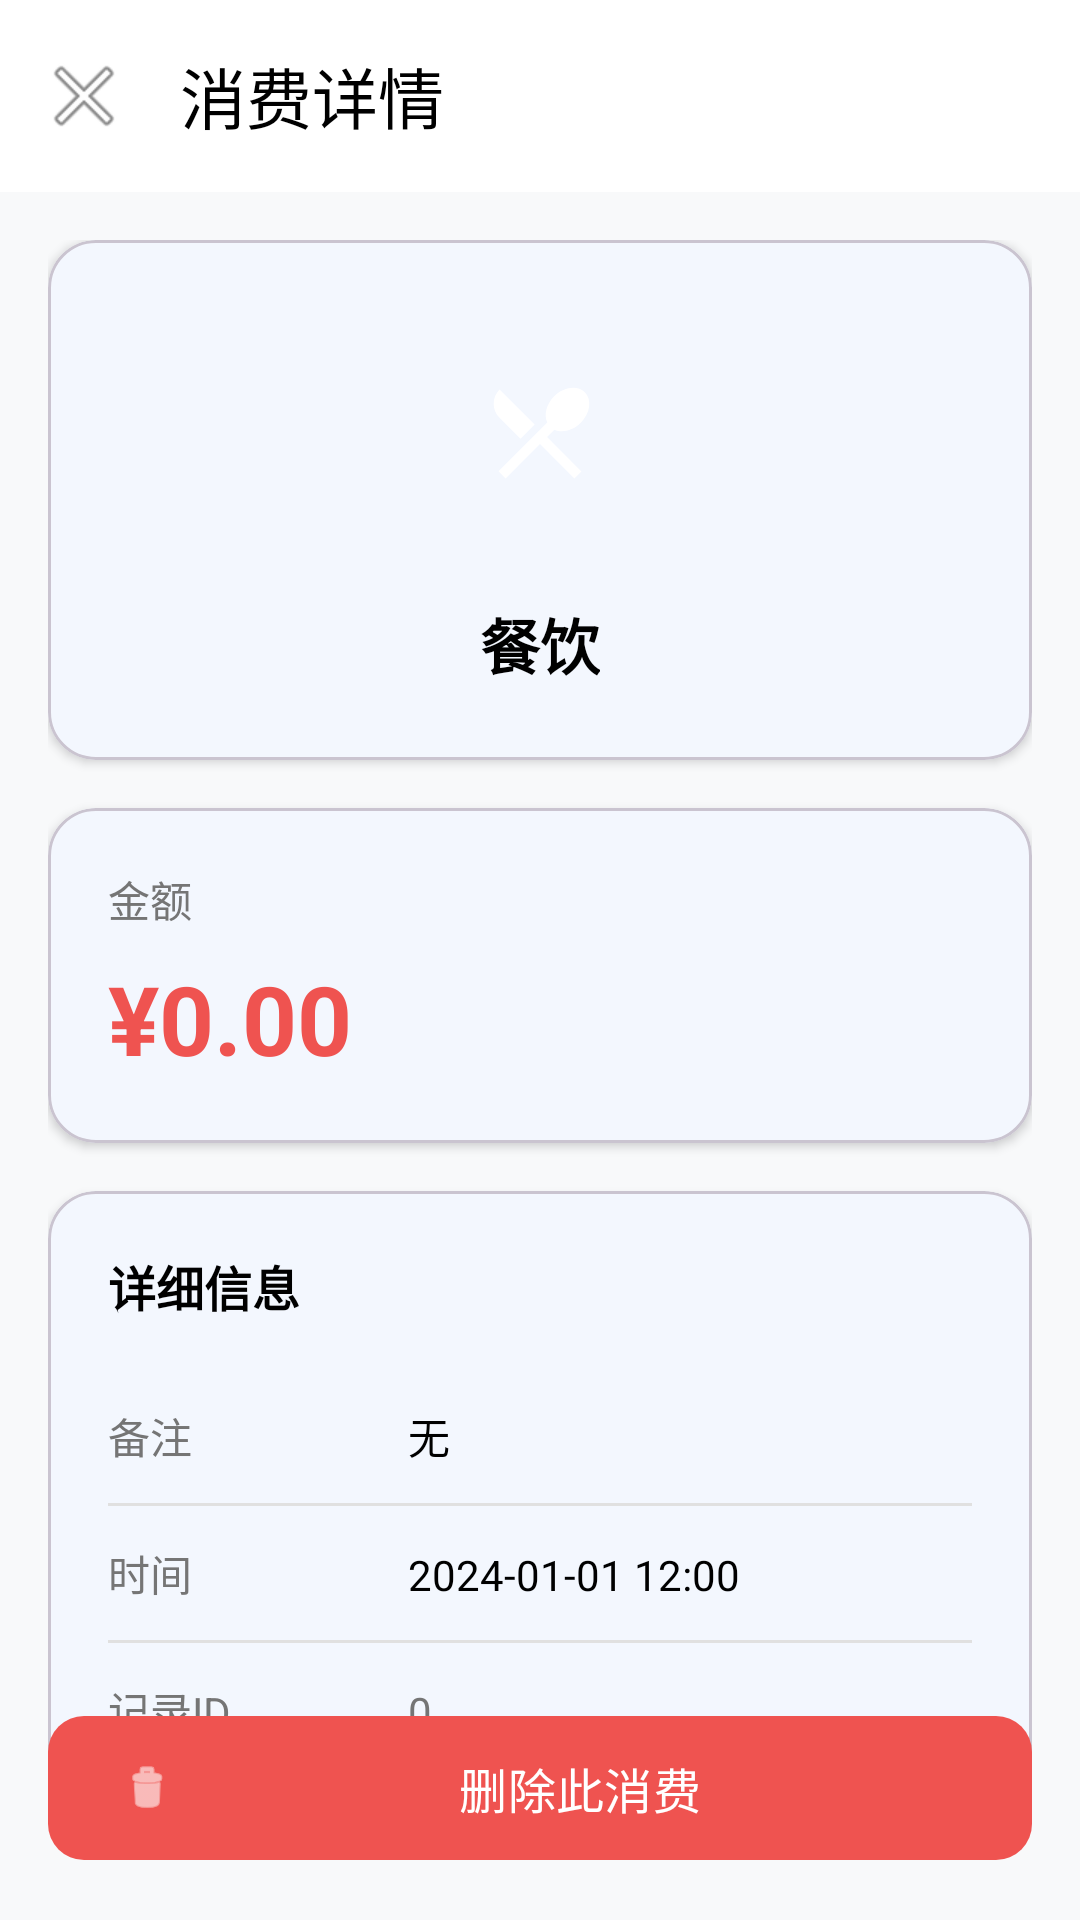

The Android layout XML behind this screen, and the referenced resources:
<!-- AndroidManifest.xml: activity theme Theme.AIAccounting -->
<!-- res/layout/activity_expense_detail.xml -->
<?xml version="1.0" encoding="utf-8"?>
<androidx.coordinatorlayout.widget.CoordinatorLayout
    xmlns:android="http://schemas.android.com/apk/res/android"
    xmlns:app="http://schemas.android.com/apk/res-auto"
    android:layout_width="match_parent"
    android:layout_height="match_parent"
    android:background="@color/background_light">

    
    <com.google.android.material.appbar.AppBarLayout
        android:layout_width="match_parent"
        android:layout_height="wrap_content"
        android:background="@color/white"
        android:elevation="2dp">

        <androidx.appcompat.widget.Toolbar
            android:id="@+id/toolbar"
            android:layout_width="match_parent"
            android:layout_height="?attr/actionBarSize"
            android:background="@color/white"
            app:title="消费详情"
            app:titleTextColor="@color/black"
            app:navigationIcon="@android:drawable/ic_menu_close_clear_cancel" />

    </com.google.android.material.appbar.AppBarLayout>

    
    <androidx.core.widget.NestedScrollView
        android:layout_width="match_parent"
        android:layout_height="match_parent"
        android:fillViewport="true"
        app:layout_behavior="@string/appbar_scrolling_view_behavior">

        <LinearLayout
            android:layout_width="match_parent"
            android:layout_height="wrap_content"
            android:orientation="vertical"
            android:padding="16dp">

            
            <com.google.android.material.card.MaterialCardView
                android:layout_width="match_parent"
                android:layout_height="wrap_content"
                android:layout_marginBottom="16dp"
                app:cardCornerRadius="16dp"
                app:cardElevation="2dp"
                app:cardBackgroundColor="@color/surface">

                <LinearLayout
                    android:layout_width="match_parent"
                    android:layout_height="wrap_content"
                    android:orientation="vertical"
                    android:padding="24dp"
                    android:gravity="center">

                    <ImageView
                        android:id="@+id/iv_category_icon"
                        android:layout_width="80dp"
                        android:layout_height="80dp"
                        android:padding="20dp"
                        android:background="@drawable/bg_category_icon_black"
                        android:tint="@color/white"
                        android:src="@drawable/ic_category_food"
                        android:contentDescription="Category Icon" />

                    <TextView
                        android:id="@+id/tv_category"
                        android:layout_width="wrap_content"
                        android:layout_height="wrap_content"
                        android:layout_marginTop="16dp"
                        android:text="餐饮"
                        android:textSize="20sp"
                        android:textStyle="bold"
                        android:textColor="@color/black" />

                </LinearLayout>

            </com.google.android.material.card.MaterialCardView>

            
            <com.google.android.material.card.MaterialCardView
                android:layout_width="match_parent"
                android:layout_height="wrap_content"
                android:layout_marginBottom="16dp"
                app:cardCornerRadius="16dp"
                app:cardElevation="2dp"
                app:cardBackgroundColor="@color/surface">

                <LinearLayout
                    android:layout_width="match_parent"
                    android:layout_height="wrap_content"
                    android:orientation="vertical"
                    android:padding="20dp">

                    <TextView
                        android:layout_width="wrap_content"
                        android:layout_height="wrap_content"
                        android:text="金额"
                        android:textSize="14sp"
                        android:textColor="@color/text_secondary" />

                    <TextView
                        android:id="@+id/tv_amount"
                        android:layout_width="wrap_content"
                        android:layout_height="wrap_content"
                        android:layout_marginTop="8dp"
                        android:text="¥0.00"
                        android:textSize="32sp"
                        android:textStyle="bold"
                        android:textColor="@color/error_red" />

                </LinearLayout>

            </com.google.android.material.card.MaterialCardView>

            
            <com.google.android.material.card.MaterialCardView
                android:layout_width="match_parent"
                android:layout_height="wrap_content"
                android:layout_marginBottom="16dp"
                app:cardCornerRadius="16dp"
                app:cardElevation="2dp"
                app:cardBackgroundColor="@color/surface">

                <LinearLayout
                    android:layout_width="match_parent"
                    android:layout_height="wrap_content"
                    android:orientation="vertical"
                    android:padding="20dp">

                    <TextView
                        android:layout_width="wrap_content"
                        android:layout_height="wrap_content"
                        android:text="详细信息"
                        android:textSize="16sp"
                        android:textStyle="bold"
                        android:textColor="@color/black"
                        android:paddingBottom="16dp" />

                    
                    <LinearLayout
                        android:layout_width="match_parent"
                        android:layout_height="wrap_content"
                        android:orientation="horizontal"
                        android:paddingVertical="12dp">

                        <TextView
                            android:layout_width="100dp"
                            android:layout_height="wrap_content"
                            android:text="备注"
                            android:textSize="14sp"
                            android:textColor="@color/text_secondary" />

                        <TextView
                            android:id="@+id/tv_description"
                            android:layout_width="0dp"
                            android:layout_height="wrap_content"
                            android:layout_weight="1"
                            android:text="无"
                            android:textSize="14sp"
                            android:textColor="@color/black" />

                    </LinearLayout>

                    <View
                        android:layout_width="match_parent"
                        android:layout_height="1dp"
                        android:background="@color/divider_color" />

                    
                    <LinearLayout
                        android:layout_width="match_parent"
                        android:layout_height="wrap_content"
                        android:orientation="horizontal"
                        android:paddingVertical="12dp">

                        <TextView
                            android:layout_width="100dp"
                            android:layout_height="wrap_content"
                            android:text="时间"
                            android:textSize="14sp"
                            android:textColor="@color/text_secondary" />

                        <TextView
                            android:id="@+id/tv_time"
                            android:layout_width="0dp"
                            android:layout_height="wrap_content"
                            android:layout_weight="1"
                            android:text="2024-01-01 12:00"
                            android:textSize="14sp"
                            android:textColor="@color/black" />

                    </LinearLayout>

                    <View
                        android:layout_width="match_parent"
                        android:layout_height="1dp"
                        android:background="@color/divider_color" />

                    
                    <LinearLayout
                        android:layout_width="match_parent"
                        android:layout_height="wrap_content"
                        android:orientation="horizontal"
                        android:paddingVertical="12dp">

                        <TextView
                            android:layout_width="100dp"
                            android:layout_height="wrap_content"
                            android:text="记录ID"
                            android:textSize="14sp"
                            android:textColor="@color/text_secondary" />

                        <TextView
                            android:id="@+id/tv_id"
                            android:layout_width="0dp"
                            android:layout_height="wrap_content"
                            android:layout_weight="1"
                            android:text="0"
                            android:textSize="14sp"
                            android:textColor="@color/text_secondary" />

                    </LinearLayout>

                </LinearLayout>

            </com.google.android.material.card.MaterialCardView>

            
            <View
                android:layout_width="match_parent"
                android:layout_height="0dp"
                android:layout_weight="1" />

        </LinearLayout>

    </androidx.core.widget.NestedScrollView>

    
    <com.google.android.material.button.MaterialButton
        android:id="@+id/btn_delete"
        android:layout_width="match_parent"
        android:layout_height="56dp"
        android:layout_margin="16dp"
        android:layout_gravity="bottom"
        android:text="删除此消费"
        android:textSize="16sp"
        android:textColor="@android:color/white"
        app:icon="@android:drawable/ic_menu_delete"
        app:iconGravity="start"
        app:iconTint="@android:color/white"
        app:backgroundTint="@color/error_red"
        app:cornerRadius="12dp"
        android:elevation="4dp" />

</androidx.coordinatorlayout.widget.CoordinatorLayout>
<!-- resources referenced by this layout -->
<resources>
  <color name="background_light">#FFF8F9FA</color>
  <color name="black">#FF000000</color>
  <color name="divider_color">#FFE0E0E0</color>
  <color name="error_red">#FFEF5350</color>
  <color name="surface">#FFFFFFFF</color>
  <color name="text_secondary">#FF757575</color>
  <color name="white">#FFFFFFFF</color>
  <!-- drawable ic_category_food (drawable) -->
  <vector xmlns:android="http://schemas.android.com/apk/res/android"
      android:width="24dp"
      android:height="24dp"
      android:viewportWidth="24"
      android:viewportHeight="24">
      <path
          android:fillColor="#000000"
          android:pathData="M8.1,13.34l2.83,-2.83L3.91,3.5c-1.56,1.56 -1.56,4.09 0,5.66l4.19,4.18zM14.88,11.53c1.53,0.71 3.68,0.21 5.27,-1.38 1.91,-1.91 2.28,-4.65 0.81,-6.12 -1.46,-1.46 -4.2,-1.1 -6.12,0.81 -1.59,1.59 -2.09,3.74 -1.38,5.27L3.7,19.87l1.41,1.41L12,14.41l6.88,6.88 1.41,-1.41L13.41,13l1.47,-1.47z"/>
  </vector>
  <color name="primary">#FF5E92F3</color>
  <color name="primary_dark">#FF4A7BC8</color>
  <color name="primary_variant">#FF3D5AFE</color>
  <color name="accent">#FF66BB6A</color>
  <color name="accent_light">#FF81C784</color>
  <color name="background">#FFF8F9FA</color>
  <color name="text_primary">#FF1A1A1A</color>
  <style name="ShapeAppearance.App.SmallComponent" parent="ShapeAppearance.Material3.SmallComponent">
          <item name="cornerFamily">rounded</item>
          <item name="cornerSize">8dp</item>
      </style>
  <style name="ShapeAppearance.App.MediumComponent" parent="ShapeAppearance.Material3.MediumComponent">
          <item name="cornerFamily">rounded</item>
          <item name="cornerSize">12dp</item>
      </style>
  <style name="ShapeAppearance.App.LargeComponent" parent="ShapeAppearance.Material3.LargeComponent">
          <item name="cornerFamily">rounded</item>
          <item name="cornerSize">16dp</item>
      </style>
  <style name="Widget.App.BottomNavigationView" parent="Widget.Material3.BottomNavigationView">
          <item name="itemIconTint">@color/bottom_nav_color</item>
          <item name="itemTextColor">@color/bottom_nav_color</item>
          <item name="elevation">4dp</item>
          <item name="labelVisibilityMode">labeled</item>
          <item name="itemIconSize">20dp</item>
          <item name="android:minHeight">48dp</item>
          <item name="itemPaddingTop">4dp</item>
          <item name="itemPaddingBottom">4dp</item>
          <item name="itemActiveIndicatorStyle">@null</item>
          <item name="android:animateLayoutChanges">false</item>
      </style>
  <style name="Widget.App.TextInputLayout" parent="Widget.Material3.TextInputLayout.OutlinedBox">
          <item name="boxCornerRadiusTopStart">12dp</item>
          <item name="boxCornerRadiusTopEnd">12dp</item>
          <item name="boxCornerRadiusBottomStart">12dp</item>
          <item name="boxCornerRadiusBottomEnd">12dp</item>
          <item name="boxStrokeColor">@color/primary</item>
          <item name="hintTextColor">@color/text_secondary</item>
      </style>
  <style name="Widget.App.Button" parent="Widget.Material3.Button">
          <item name="cornerRadius">12dp</item>
          <item name="android:textAllCaps">false</item>
          <item name="android:paddingTop">12dp</item>
          <item name="android:paddingBottom">12dp</item>
      </style>
</resources>
